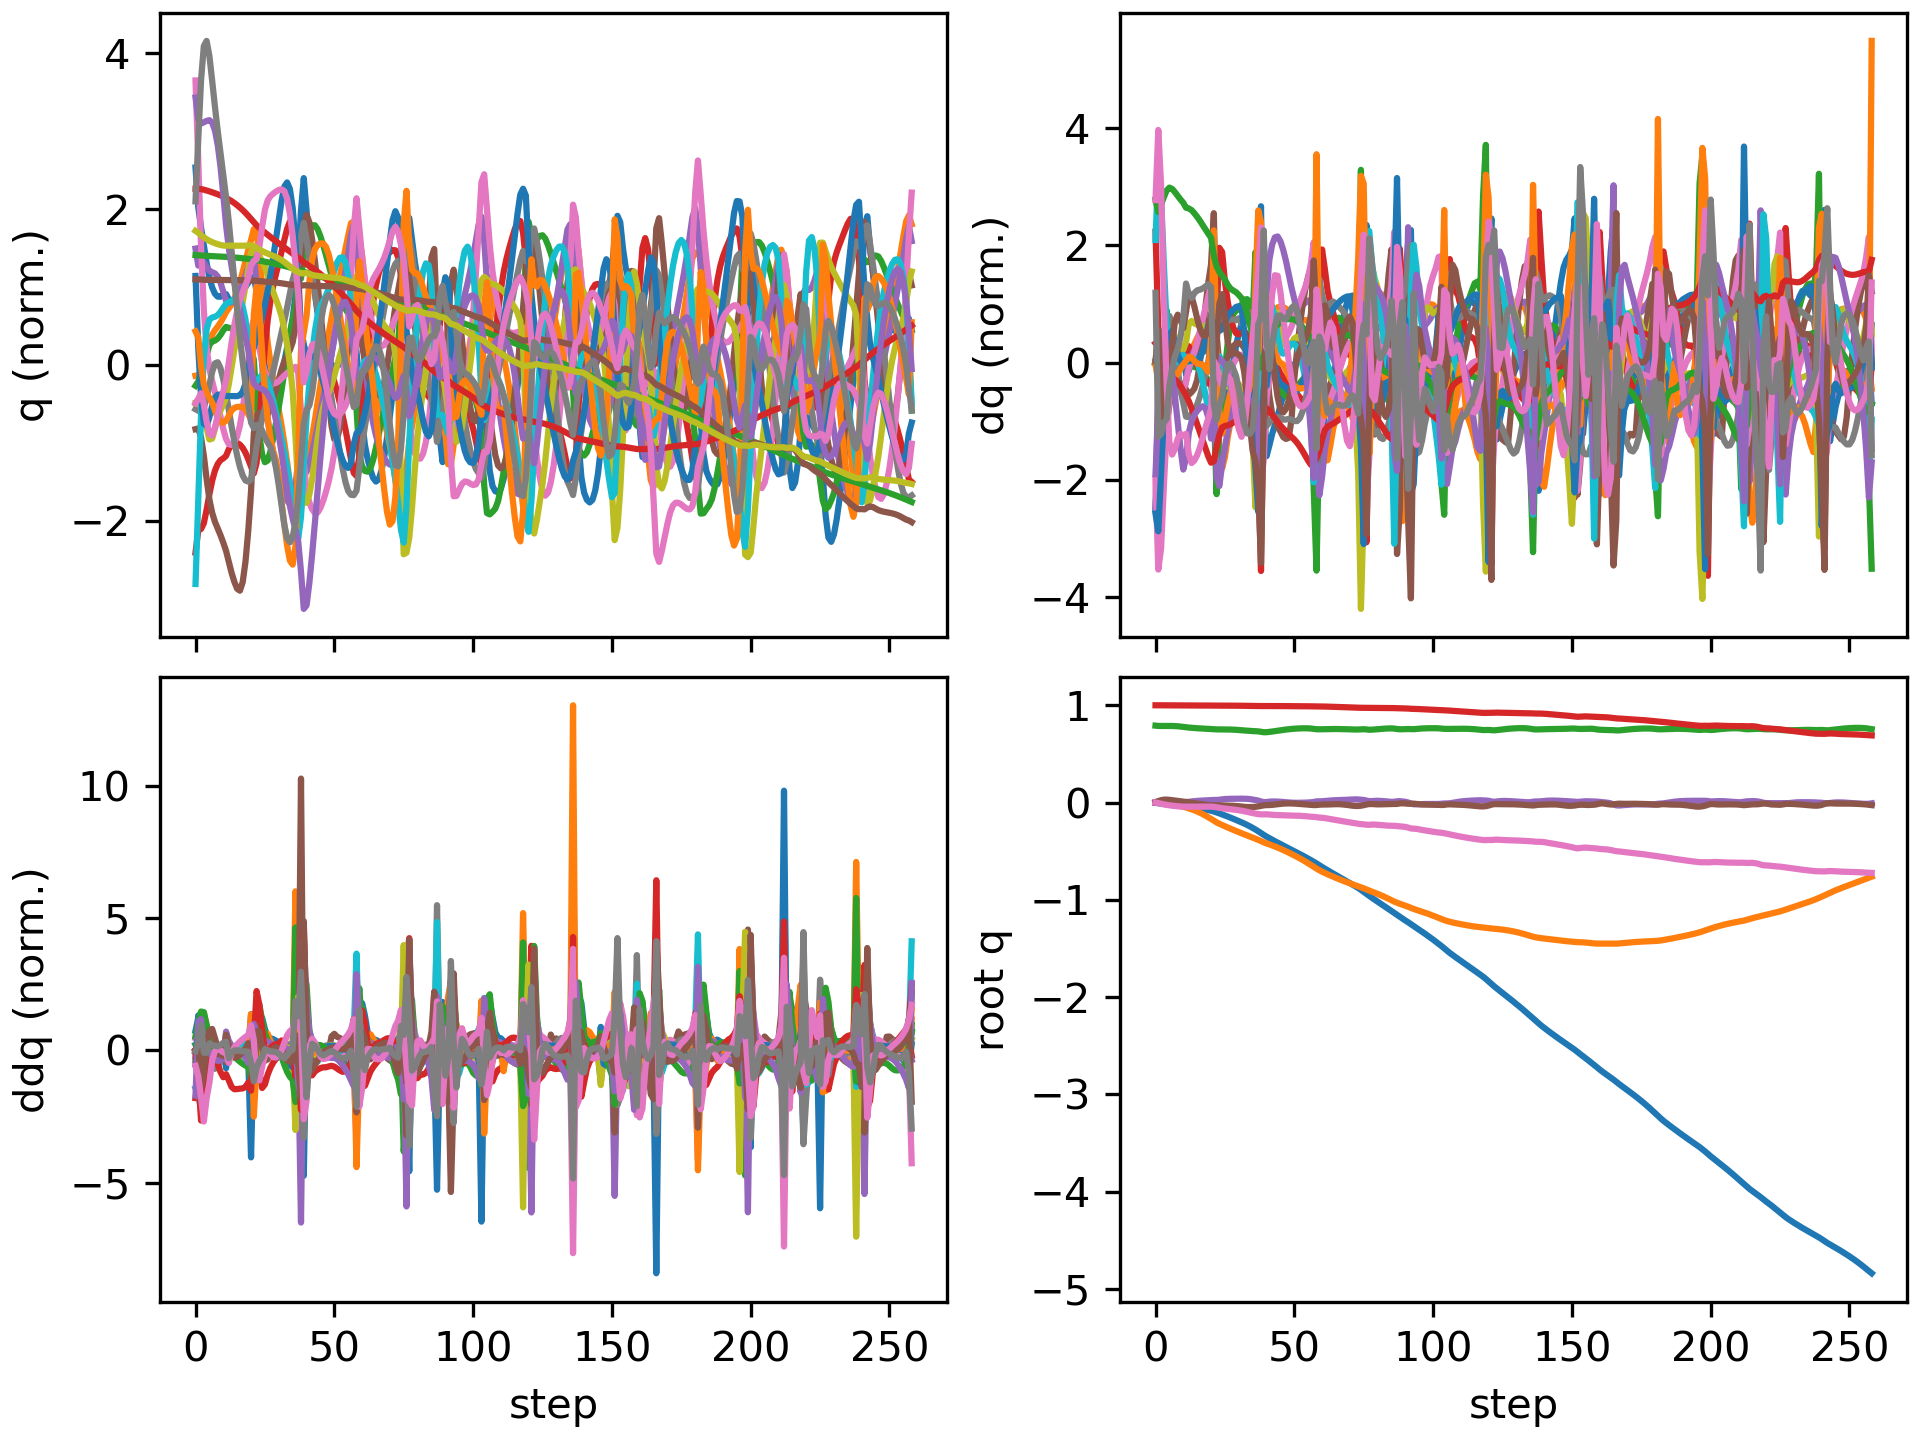

Data behind this chart, as committed beside it:
floating_base_joint_x, floating_base_joint_y, floating_base_joint_z, floating_base_joint_qw, floating_base_joint_qx, floating_base_joint_qy, floating_base_joint_qz, left_hip_pitch_joint_q, left_hip_roll_joint_q, left_hip_yaw_joint_q, left_knee_joint_q, left_ankle_pitch_joint_q, left_ankle_roll_joint_q, right_hip_pitch_joint_q, right_hip_roll_joint_q, right_hip_yaw_joint_q, right_knee_joint_q, right_ankle_pitch_joint_q, right_ankle_roll_joint_q, floating_base_joint_vx, floating_base_joint_vy, floating_base_joint_vz, floating_base_joint_wx, floating_base_joint_wy
-0.002742, 8.737507702648877e-10, 0.7906, 1, 1.597928729102787e-08, 0.005811, -4.862312507598205e-09, -0.05757, -0.0006897, -0.002978, 0.1257, -0.07618, 2.7516392895085615e-05, -0.05757, 0.0006893, 0.002978, 0.1257, -0.07618, -2.7555718382952283e-05, -0.162, -1.3815040528913289e-07, -0.2089, -6.422664153380801e-07, 0.6749
-0.007143, -0.000275, 0.7877, 0.9999, 0.0008469, 0.01544, -0.005372, -0.1105, 0.000435, 0.002828, 0.1927, -0.1148, 0.0005311, -0.1715, -0.001488, 0.002855, 0.3425, -0.2088, -0.004605, -0.2205, -0.02775, -0.09251, 0.1786, 0.9747
-0.01137, -0.001738, 0.7872, 0.9996, 0.0019, 0.02444, -0.01258, -0.1369, 0.00511, 0.01493, 0.1964, -0.107, -0.005783, -0.2925, -0.003926, 0.0007742, 0.5617, -0.3007, -0.02669, -0.1843, -0.1196, 0.02716, -0.03477, 0.7381
-0.01487, -0.004934, 0.7873, 0.9994, -0.0001618, 0.02963, -0.01838, -0.1604, 0.01986, 0.02394, 0.2137, -0.1076, -0.0184, -0.3828, 0.003356, -0.006493, 0.7092, -0.3479, -0.04062, -0.1498, -0.192, 0.004938, -0.3296, 0.2519
-0.0176, -0.009189, 0.7875, 0.9992, -0.003439, 0.03041, -0.02382, -0.1839, 0.04033, 0.03787, 0.2543, -0.1181, -0.03476, -0.4366, 0.01654, -0.02312, 0.7798, -0.3524, -0.04729, -0.1182, -0.2287, 0.01181, -0.2865, -0.1119
-0.01987, -0.01408, 0.7876, 0.9992, -0.005737, 0.0281, -0.02845, -0.2028, 0.05935, 0.05121, 0.3002, -0.1262, -0.04893, -0.4658, 0.03536, -0.03501, 0.8044, -0.3361, -0.05073, -0.1042, -0.2549, 0.0005626, -0.1228, -0.36
-0.02205, -0.01931, 0.7873, 0.9992, -0.006057, 0.02429, -0.03214, -0.2161, 0.07241, 0.05589, 0.3407, -0.1298, -0.05825, -0.4836, 0.05472, -0.03408, 0.81, -0.3149, -0.05442, -0.1102, -0.2645, -0.02852, 0.09509, -0.4135
-0.02446, -0.02473, 0.7862, 0.9992, -0.004579, 0.0203, -0.03525, -0.2244, 0.0805, 0.05711, 0.371, -0.1326, -0.06455, -0.4994, 0.06726, -0.02406, 0.8119, -0.3005, -0.06064, -0.1258, -0.2753, -0.06917, 0.2307, -0.3887
-0.02719, -0.03042, 0.7843, 0.9991, -0.002206, 0.01661, -0.03799, -0.2282, 0.08687, 0.05985, 0.3908, -0.1396, -0.0693, -0.5161, 0.06886, -0.01276, 0.816, -0.295, -0.06629, -0.1436, -0.2936, -0.1164, 0.2691, -0.3454
-0.03026, -0.03659, 0.7814, 0.9991, 0.0002127, 0.01322, -0.0403, -0.2283, 0.09402, 0.06473, 0.4021, -0.1536, -0.07386, -0.5342, 0.06005, -0.004598, 0.8243, -0.2945, -0.06926, -0.1606, -0.3227, -0.1628, 0.2389, -0.3245
-0.03365, -0.04342, 0.7777, 0.9991, 0.002254, 0.009875, -0.04191, -0.2256, 0.103, 0.07073, 0.4075, -0.1742, -0.07907, -0.5515, 0.04409, 0.001397, 0.8353, -0.2961, -0.06998, -0.1761, -0.3599, -0.2007, 0.1915, -0.3324
-0.0374, -0.05103, 0.7737, 0.9991, 0.004284, 0.006456, -0.04238, -0.2249, 0.1127, 0.07522, 0.4151, -0.1948, -0.08477, -0.5654, 0.02342, 0.008902, 0.8448, -0.2972, -0.06841, -0.1998, -0.3974, -0.1796, 0.2871, -0.3247
-0.04147, -0.05944, 0.7707, 0.9991, 0.0077, 0.002659, -0.04215, -0.2318, 0.1194, 0.07409, 0.4353, -0.1998, -0.09252, -0.5729, -0.001026, 0.0229, 0.8487, -0.2974, -0.06453, -0.2033, -0.4409, -0.134, 0.3925, -0.4135
-0.04562, -0.06884, 0.7682, 0.999, 0.01142, -0.001854, -0.04235, -0.2339, 0.1269, 0.07321, 0.4485, -0.1976, -0.1002, -0.5741, -0.02461, 0.04092, 0.8525, -0.2973, -0.06065, -0.2112, -0.4957, -0.1139, 0.3736, -0.4497
-0.05, -0.07939, 0.7661, 0.999, 0.01471, -0.006455, -0.04249, -0.2328, 0.1368, 0.07189, 0.4542, -0.1911, -0.1064, -0.5707, -0.0468, 0.05871, 0.8581, -0.2975, -0.05853, -0.226, -0.5551, -0.1022, 0.3153, -0.4385
-0.05468, -0.09115, 0.7642, 0.9989, 0.01736, -0.01089, -0.04249, -0.2297, 0.1498, 0.07011, 0.4539, -0.1814, -0.1112, -0.5618, -0.06669, 0.07585, 0.8611, -0.2976, -0.05789, -0.243, -0.6159, -0.09488, 0.2476, -0.4159
-0.05971, -0.1041, 0.7624, 0.9988, 0.01935, -0.01505, -0.04242, -0.2254, 0.1659, 0.06786, 0.4486, -0.1691, -0.1125, -0.5464, -0.08328, 0.09248, 0.8557, -0.2959, -0.05775, -0.2618, -0.6775, -0.0897, 0.1898, -0.3837
-0.06514, -0.1184, 0.7607, 0.9987, 0.02086, -0.01885, -0.04229, -0.2207, 0.1842, 0.06442, 0.4389, -0.1549, -0.1065, -0.5237, -0.09559, 0.1087, 0.8378, -0.2891, -0.05791, -0.2826, -0.7402, -0.08668, 0.153, -0.3422
-0.07097, -0.1339, 0.759, 0.9986, 0.02217, -0.02224, -0.04209, -0.2156, 0.2037, 0.05946, 0.4246, -0.138, -0.0923, -0.4938, -0.1027, 0.1253, 0.805, -0.2747, -0.05972, -0.3039, -0.8026, -0.09038, 0.1468, -0.2975
-0.07718, -0.1506, 0.7572, 0.9985, 0.02365, -0.02528, -0.04176, -0.2097, 0.2233, 0.05298, 0.4051, -0.1185, -0.0708, -0.4566, -0.1045, 0.1428, 0.7547, -0.2492, -0.06355, -0.3233, -0.8599, -0.1066, 0.1899, -0.2581
-0.08372, -0.1683, 0.7547, 0.9984, 0.02589, -0.02808, -0.04127, -0.204, 0.2412, 0.04465, 0.3832, -0.09849, -0.04316, -0.411, -0.1012, 0.1605, 0.6784, -0.2132, -0.06725, -0.3419, -0.9083, -0.145, 0.2719, -0.2188
-0.09154, -0.1863, 0.7528, 0.9983, 0.02677, -0.02896, -0.04387, -0.2025, 0.2606, 0.03201, 0.3624, -0.08781, -0.002947, -0.3963, -0.0822, 0.1652, 0.6386, -0.2084, 0.01255, -0.428, -0.897, -0.05488, -0.09045, -0.01256
-0.1009, -0.2031, 0.7523, 0.998, 0.02704, -0.02849, -0.0487, -0.2211, 0.2523, -0.02535, 0.3939, -0.1593, 0.009968, -0.415, -0.05377, 0.1611, 0.6446, -0.1902, 0.03432, -0.4773, -0.7889, 0.003723, 0.1075, -0.03538
-0.111, -0.2178, 0.7522, 0.9977, 0.02943, -0.02856, -0.05339, -0.2583, 0.2149, -0.06875, 0.5069, -0.2577, 0.01149, -0.4371, -0.0309, 0.1566, 0.6556, -0.1716, 0.01623, -0.5053, -0.6954, -0.002204, 0.3309, -0.09026
-0.1215, -0.231, 0.752, 0.9974, 0.03316, -0.02934, -0.05772, -0.2944, 0.1597, -0.09413, 0.6378, -0.3404, 0.00909, -0.4562, -0.01357, 0.1518, 0.6622, -0.1525, -0.01646, -0.5223, -0.6404, -0.005624, 0.3876, -0.1159
-0.1322, -0.2436, 0.7518, 0.997, 0.03635, -0.03038, -0.06155, -0.3203, 0.1041, -0.1045, 0.7427, -0.4078, 0.008324, -0.4697, 0.002413, 0.1454, 0.6584, -0.13, -0.04589, -0.5414, -0.6284, -0.01196, 0.2536, -0.1109
-0.1433, -0.2561, 0.7513, 0.9967, 0.03812, -0.03117, -0.0648, -0.3389, 0.05823, -0.1023, 0.8206, -0.4627, 0.01039, -0.4787, 0.01954, 0.137, 0.644, -0.1033, -0.0672, -0.5664, -0.6247, -0.02743, 0.1143, -0.0748
-0.1548, -0.2685, 0.7506, 0.9964, 0.03893, -0.03188, -0.06791, -0.3515, 0.02235, -0.09014, 0.8793, -0.5055, 0.01465, -0.4844, 0.03779, 0.1278, 0.6221, -0.07352, -0.08192, -0.5838, -0.6159, -0.04651, 0.05392, -0.09145
-0.1666, -0.2806, 0.7494, 0.9961, 0.03939, -0.03309, -0.07121, -0.3565, -0.007342, -0.07224, 0.9237, -0.5393, 0.02057, -0.4869, 0.05638, 0.1191, 0.5953, -0.04166, -0.09197, -0.5933, -0.6036, -0.06713, 0.04491, -0.1642
-0.1786, -0.2926, 0.7478, 0.9958, 0.03979, -0.03509, -0.07482, -0.3537, -0.03449, -0.05202, 0.9596, -0.567, 0.02751, -0.4862, 0.07476, 0.1113, 0.565, -0.007871, -0.09853, -0.6011, -0.5906, -0.08993, 0.05151, -0.2464
-0.1907, -0.3043, 0.7458, 0.9954, 0.04009, -0.03777, -0.07892, -0.3444, -0.06127, -0.03091, 0.9925, -0.5912, 0.03475, -0.4835, 0.09356, 0.1035, 0.5332, 0.02722, -0.1109, -0.6141, -0.5786, -0.108, 0.03683, -0.3051
-0.2032, -0.3157, 0.7435, 0.9949, 0.04019, -0.04084, -0.0836, -0.3304, -0.08957, -0.008657, 1.026, -0.6133, 0.04165, -0.4797, 0.112, 0.09379, 0.4997, 0.06219, -0.1304, -0.6296, -0.5624, -0.1241, 0.02236, -0.3376
-0.2161, -0.3268, 0.741, 0.9943, 0.03986, -0.0438, -0.08906, -0.3135, -0.1206, 0.01547, 1.061, -0.6333, 0.04737, -0.4756, 0.1291, 0.08018, 0.4642, 0.08855, -0.1482, -0.6592, -0.5534, -0.1284, -0.0658, -0.2988
-0.2298, -0.3378, 0.7386, 0.9937, 0.03841, -0.04584, -0.09521, -0.2959, -0.1543, 0.04049, 1.095, -0.6489, 0.05147, -0.4723, 0.1482, 0.06411, 0.4266, 0.09613, -0.1639, -0.7035, -0.5508, -0.1167, -0.2129, -0.189
-0.2444, -0.3488, 0.7365, 0.9931, 0.03561, -0.04646, -0.1016, -0.2778, -0.1916, 0.06425, 1.116, -0.6558, 0.05515, -0.4692, 0.1686, 0.04364, 0.3833, 0.08404, -0.1755, -0.7561, -0.5507, -0.09898, -0.3696, -0.04293
-0.26, -0.3599, 0.7348, 0.9926, 0.03148, -0.04561, -0.1079, -0.2564, -0.2313, 0.08409, 1.112, -0.6485, 0.0606, -0.4658, 0.1886, 0.01557, 0.3328, 0.04913, -0.1785, -0.8084, -0.5541, -0.08355, -0.5149, 0.0901
-0.2767, -0.371, 0.7334, 0.9922, 0.02632, -0.04348, -0.1141, -0.2268, -0.2648, 0.1029, 1.068, -0.6158, 0.07143, -0.4634, 0.2024, -0.03153, 0.2784, -0.01335, -0.1647, -0.868, -0.5682, -0.06791, -0.5712, 0.2328
-0.2946, -0.3829, 0.7318, 0.9921, 0.02033, -0.03971, -0.1176, -0.1822, -0.2584, 0.1398, 0.9714, -0.557, 0.09356, -0.4723, 0.2137, -0.08629, 0.2426, -0.1, -0.09412, -0.9178, -0.611, -0.1209, -0.7266, 0.3702
-0.3133, -0.3958, 0.7278, 0.9919, 0.01208, -0.03396, -0.1214, -0.1142, -0.2411, 0.1394, 0.7708, -0.4813, 0.1206, -0.5257, 0.2512, -0.08881, 0.2975, -0.1718, -0.01467, -0.9592, -0.6873, -0.2843, -1.16, 0.5579
-0.3322, -0.409, 0.7229, 0.9922, 0.003952, -0.02822, -0.121, -0.07159, -0.1903, 0.1701, 0.6362, -0.57, 0.1415, -0.5984, 0.271, -0.09767, 0.4343, -0.202, -0.0009404, -0.9141, -0.5717, -0.1033, -0.2443, 0.3363
-0.3496, -0.4193, 0.7234, 0.9924, 0.005824, -0.02618, -0.1204, -0.1148, -0.1625, 0.187, 0.6759, -0.5834, 0.1494, -0.6384, 0.2475, -0.1013, 0.553, -0.2215, 0.01193, -0.8164, -0.4944, 0.1136, 0.367, 0.0412
-0.3656, -0.4293, 0.7263, 0.992, 0.009173, -0.02549, -0.123, -0.1574, -0.1372, 0.2024, 0.7174, -0.5645, 0.1443, -0.6552, 0.2195, -0.09248, 0.6411, -0.225, 0.03776, -0.7857, -0.512, 0.1764, 0.2402, 0.1288
-0.3812, -0.4399, 0.7301, 0.9917, 0.01095, -0.0235, -0.1257, -0.1932, -0.1093, 0.2101, 0.7404, -0.5386, 0.1323, -0.6651, 0.1939, -0.07668, 0.7141, -0.2231, 0.05499, -0.7744, -0.5433, 0.2038, 0.04141, 0.2702
-0.3966, -0.451, 0.7343, 0.9916, 0.01118, -0.02028, -0.1275, -0.224, -0.07969, 0.2104, 0.7488, -0.5098, 0.1174, -0.6705, 0.1693, -0.05578, 0.7748, -0.2263, 0.06281, -0.7653, -0.5702, 0.2173, -0.09354, 0.3536
-0.4118, -0.4627, 0.7386, 0.9915, 0.01015, -0.01658, -0.1287, -0.2507, -0.0488, 0.205, 0.7477, -0.4794, 0.1005, -0.6698, 0.1451, -0.03348, 0.816, -0.2377, 0.0662, -0.7561, -0.5987, 0.2189, -0.2075, 0.3509
-0.4268, -0.4749, 0.7429, 0.9914, 0.008171, -0.01317, -0.1296, -0.273, -0.01724, 0.1956, 0.7401, -0.4485, 0.08227, -0.6632, 0.1205, -0.01439, 0.8387, -0.2534, 0.06722, -0.7458, -0.6251, 0.2103, -0.2758, 0.2814
-0.4416, -0.4877, 0.747, 0.9914, 0.005689, -0.01059, -0.1307, -0.2905, 0.0143, 0.1838, 0.7273, -0.4173, 0.06256, -0.653, 0.09489, -0.001237, 0.8525, -0.271, 0.06728, -0.7367, -0.6489, 0.1948, -0.2932, 0.1802
-0.4563, -0.5009, 0.7507, 0.9912, 0.00313, -0.009043, -0.1317, -0.3035, 0.04523, 0.1708, 0.7103, -0.3853, 0.04177, -0.6404, 0.06877, 0.007203, 0.8662, -0.2902, 0.06465, -0.7311, -0.6715, 0.1747, -0.2732, 0.07697
-0.4708, -0.5145, 0.7539, 0.9911, 0.0008272, -0.008521, -0.1327, -0.3124, 0.0749, 0.1572, 0.6893, -0.352, 0.02063, -0.6254, 0.04287, 0.01413, 0.8841, -0.3119, 0.05871, -0.729, -0.6923, 0.1508, -0.223, -0.01293
-0.4854, -0.5286, 0.7567, 0.991, -0.0009372, -0.008934, -0.1335, -0.3178, 0.1029, 0.1437, 0.6649, -0.3172, 0.00217, -0.6072, 0.01699, 0.02194, 0.9065, -0.3354, 0.04961, -0.729, -0.7118, 0.127, -0.1473, -0.09249
-0.4999, -0.543, 0.759, 0.9909, -0.001972, -0.01017, -0.1341, -0.3203, 0.1289, 0.1317, 0.6376, -0.2818, -0.007041, -0.5847, -0.009348, 0.03159, 0.9304, -0.3589, 0.03815, -0.7319, -0.7321, 0.1061, -0.05892, -0.1551
-0.5146, -0.5579, 0.761, 0.9908, -0.002296, -0.01201, -0.1347, -0.3201, 0.1533, 0.1212, 0.607, -0.2456, -0.006794, -0.557, -0.03598, 0.04242, 0.951, -0.3808, 0.02542, -0.7397, -0.7567, 0.08474, 0.01267, -0.1886
-0.5295, -0.5733, 0.7624, 0.9906, -0.002064, -0.01419, -0.1357, -0.3174, 0.1771, 0.1125, 0.5727, -0.2083, 0.0009768, -0.524, -0.06189, 0.05308, 0.9633, -0.4001, 0.01217, -0.7517, -0.7862, 0.05991, 0.06547, -0.2056
-0.5446, -0.5894, 0.7634, 0.9904, -0.001438, -0.01654, -0.1375, -0.3127, 0.2009, 0.1054, 0.5353, -0.1697, 0.01509, -0.4861, -0.08546, 0.06268, 0.9643, -0.4157, -0.001115, -0.7678, -0.8203, 0.02664, 0.1004, -0.208
-0.5601, -0.6063, 0.7636, 0.99, -0.0005208, -0.01893, -0.1399, -0.3064, 0.2251, 0.0991, 0.4949, -0.1297, 0.03431, -0.4433, -0.1048, 0.07165, 0.9505, -0.4263, -0.01412, -0.7862, -0.8571, -0.01664, 0.1299, -0.1983
-0.5759, -0.6238, 0.7628, 0.9895, 0.0007648, -0.02127, -0.1428, -0.2987, 0.2492, 0.09291, 0.4514, -0.08811, 0.05758, -0.3949, -0.1181, 0.08221, 0.9169, -0.4298, -0.02639, -0.8039, -0.8933, -0.07022, 0.1783, -0.1796
-0.592, -0.6421, 0.7609, 0.9891, 0.002735, -0.02357, -0.1454, -0.2901, 0.2712, 0.08469, 0.4048, -0.04547, 0.08393, -0.338, -0.1235, 0.09856, 0.8523, -0.4203, -0.03736, -0.8161, -0.9246, -0.1358, 0.277, -0.155
-0.6082, -0.6605, 0.7575, 0.9888, 0.006721, -0.02573, -0.1468, -0.286, 0.2745, 0.04822, 0.3637, -0.02207, 0.09871, -0.2674, -0.124, 0.1226, 0.7304, -0.3861, -0.04861, -0.8197, -0.9126, -0.2158, 0.5807, -0.07601
-0.6253, -0.6784, 0.7538, 0.9883, 0.012, -0.02534, -0.1499, -0.3008, 0.2557, -0.03368, 0.3549, -0.06902, 0.08921, -0.2245, -0.1177, 0.1357, 0.6164, -0.3661, 0.02408, -0.8986, -0.872, -0.09493, 0.2521, 0.2928
-0.644, -0.6951, 0.7532, 0.9877, 0.01307, -0.02182, -0.1542, -0.3435, 0.2426, -0.09395, 0.4146, -0.168, 0.07173, -0.2659, -0.08393, 0.136, 0.6428, -0.3616, 0.05371, -0.9143, -0.8194, 0.01762, -0.05705, 0.2127
... 199 more rows
